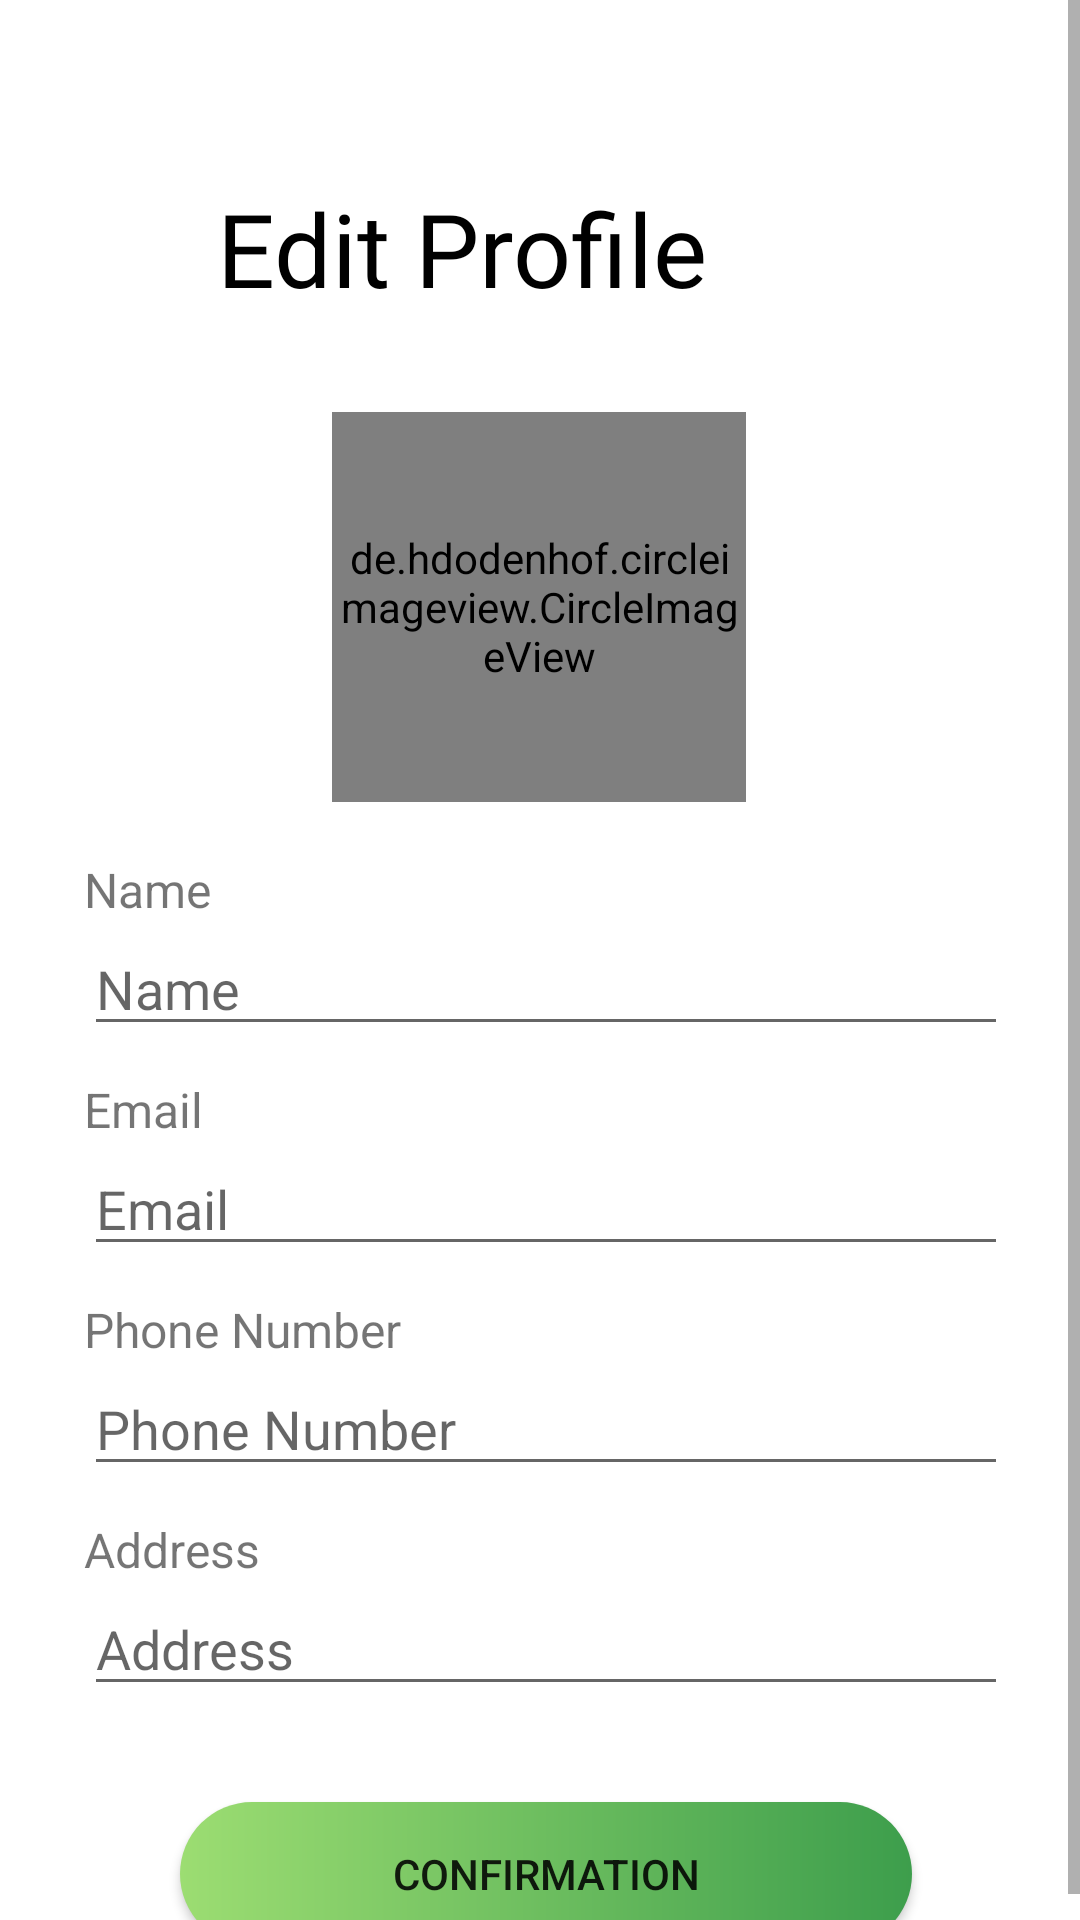

The Android layout XML behind this screen, and the referenced resources:
<!-- AndroidManifest.xml: application theme Theme.BangkitCapstoneProject -->
<!-- res/layout/activity_edit_profile.xml -->
<?xml version="1.0" encoding="utf-8"?>
<ScrollView xmlns:android="http://schemas.android.com/apk/res/android"
    xmlns:app="http://schemas.android.com/apk/res-auto"
    xmlns:tools="http://schemas.android.com/tools"
    android:layout_width="match_parent"
    android:layout_height="match_parent"
    tools:context=".MainActivity">

    <androidx.constraintlayout.widget.ConstraintLayout xmlns:android="http://schemas.android.com/apk/res/android"
        xmlns:app="http://schemas.android.com/apk/res-auto"
        xmlns:tools="http://schemas.android.com/tools"
        android:layout_width="match_parent"
        android:layout_height="match_parent"
        tools:context=".EditProfileActivity">

        <Button
            android:id="@+id/bt_konfirmasiedit"
            android:layout_width="0dp"
            android:layout_height="wrap_content"
            android:layout_marginStart="32dp"
            android:layout_marginTop="32dp"
            android:layout_marginEnd="32dp"
            android:background="@drawable/custom_button1"
            android:text="@string/bt_konfirmasiedit"
            app:backgroundTint="@null"
            app:layout_constraintEnd_toEndOf="@+id/edt_editalamat"
            app:layout_constraintHorizontal_bias="0.0"
            app:layout_constraintStart_toStartOf="@+id/edt_editalamat"
            app:layout_constraintTop_toBottomOf="@+id/edt_editalamat" />

        <EditText
            android:id="@+id/edt_editalamat"
            android:layout_width="0dp"
            android:layout_height="wrap_content"
            android:layout_marginTop="32dp"
            android:layout_marginEnd="24dp"
            android:ems="10"
            android:hint="@string/edt_editalamat"
            android:inputType="number"
            app:layout_constraintEnd_toEndOf="parent"
            app:layout_constraintHorizontal_bias="0.0"
            app:layout_constraintStart_toStartOf="@+id/tv_editnama"
            app:layout_constraintTop_toBottomOf="@+id/edt_editnotelp" />

        <TextView
            android:id="@+id/tv_editalamat"
            android:layout_width="wrap_content"
            android:layout_height="wrap_content"
            android:layout_marginStart="28dp"
            android:text="@string/tv_editalamat"
            android:textSize="16sp"
            app:layout_constraintBottom_toTopOf="@+id/edt_editalamat"
            app:layout_constraintStart_toStartOf="parent" />

        <EditText
            android:id="@+id/edt_editnotelp"
            android:layout_width="0dp"
            android:layout_height="wrap_content"
            android:layout_marginTop="32dp"
            android:layout_marginEnd="24dp"
            android:ems="10"
            android:hint="@string/hint_editnotelp"
            android:inputType="number"
            app:layout_constraintEnd_toEndOf="parent"
            app:layout_constraintHorizontal_bias="0.0"
            app:layout_constraintStart_toStartOf="@+id/tv_editnama"
            app:layout_constraintTop_toBottomOf="@+id/edt_editemail" />

        <TextView
            android:id="@+id/tv_editnotelp"
            android:layout_width="wrap_content"
            android:layout_height="wrap_content"
            android:layout_marginStart="28dp"
            android:text="@string/tv_editnotelp"
            android:textSize="16sp"
            app:layout_constraintBottom_toTopOf="@+id/edt_editnotelp"
            app:layout_constraintStart_toStartOf="parent" />

        <EditText
            android:id="@+id/edt_editemail"
            android:layout_width="0dp"
            android:layout_height="wrap_content"
            android:layout_marginTop="32dp"
            android:layout_marginEnd="24dp"
            android:ems="10"
            android:hint="@string/hint_edtemail"
            android:inputType="textEmailAddress"
            app:layout_constraintEnd_toEndOf="parent"
            app:layout_constraintHorizontal_bias="0.0"
            app:layout_constraintStart_toStartOf="@+id/tv_editnama"
            app:layout_constraintTop_toBottomOf="@+id/edt_editname" />

        <TextView
            android:id="@+id/tv_editemail"
            android:layout_width="wrap_content"
            android:layout_height="wrap_content"
            android:layout_marginStart="28dp"
            android:text="@string/tv_editemail"
            android:textSize="16sp"
            app:layout_constraintBottom_toTopOf="@+id/edt_editemail"
            app:layout_constraintStart_toStartOf="parent" />

        <de.hdodenhof.circleimageview.CircleImageView
            android:id="@+id/imageView2"
            android:layout_width="138dp"
            android:layout_height="130dp"
            android:layout_marginTop="32dp"
            android:src="@drawable/ic_baseline_account_circle_24"
            app:layout_constraintEnd_toEndOf="parent"
            app:layout_constraintHorizontal_bias="0.498"
            app:layout_constraintStart_toStartOf="parent"
            app:layout_constraintTop_toBottomOf="@+id/tv_editprofile" />

        <TextView
            android:id="@+id/tv_editprofile"
            android:layout_width="wrap_content"
            android:layout_height="wrap_content"
            android:layout_marginTop="60dp"
            android:layout_marginEnd="124dp"
            android:fontFamily="@font/poppins_bold"
            android:text="@string/tv_edtProfile"
            android:textColor="@color/black"
            android:textSize="34sp"
            app:layout_constraintEnd_toEndOf="parent"
            app:layout_constraintTop_toTopOf="parent" />

        <ImageView
            android:id="@+id/imageView3"
            android:layout_width="74dp"
            android:layout_height="61dp"
            android:layout_marginStart="4dp"
            android:layout_marginTop="60dp"
            android:clickable="true"
            android:focusable="true"
            android:foregroundTint="#000000"
            android:src="@drawable/ic_baseline_arrow_back_24"
            app:layout_constraintBottom_toTopOf="@+id/tv_editprofile"
            app:layout_constraintEnd_toStartOf="@+id/tv_editprofile"
            app:layout_constraintStart_toStartOf="parent"
            app:layout_constraintTop_toTopOf="parent"
            app:layout_constraintVertical_bias="0.07999998"
            app:tint="@color/black" />

        <TextView
            android:id="@+id/tv_editnama"
            android:layout_width="wrap_content"
            android:layout_height="wrap_content"
            android:layout_marginStart="28dp"
            android:text="@string/tv_editname"
            android:textSize="16sp"
            app:layout_constraintBottom_toTopOf="@+id/edt_editname"
            app:layout_constraintStart_toStartOf="parent" />

        <EditText
            android:id="@+id/edt_editname"
            android:layout_width="0dp"
            android:layout_height="wrap_content"
            android:layout_marginTop="40dp"
            android:layout_marginEnd="24dp"
            android:ems="10"
            android:inputType="textPersonName"
            android:hint="@string/hint_edtname"
            app:layout_constraintEnd_toEndOf="parent"
            app:layout_constraintHorizontal_bias="0.0"
            app:layout_constraintStart_toStartOf="@+id/tv_editnama"
            app:layout_constraintTop_toBottomOf="@+id/imageView2" />
    </androidx.constraintlayout.widget.ConstraintLayout>

</ScrollView>
<!-- resources referenced by this layout -->
<resources>
  <color name="black">#FF000000</color>
  <!-- drawable custom_button1 (drawable) -->
  <?xml version="1.0" encoding="utf-8"?>
  <shape xmlns:android="http://schemas.android.com/apk/res/android" android:shape="rectangle">
      <gradient android:startColor="#9CDD72" android:endColor="#3D9E4C" android:type="linear"/>
      <corners android:radius="80dp"/>
  
  </shape>
  <!-- drawable ic_baseline_account_circle_24 (drawable) -->
  <vector android:height="24dp" android:tint="#6D6D6D"
      android:viewportHeight="24" android:viewportWidth="24"
      android:width="24dp" xmlns:android="http://schemas.android.com/apk/res/android">
      <path android:fillColor="@android:color/white" android:pathData="M12,2C6.48,2 2,6.48 2,12s4.48,10 10,10s10,-4.48 10,-10S17.52,2 12,2zM12,6c1.93,0 3.5,1.57 3.5,3.5S13.93,13 12,13s-3.5,-1.57 -3.5,-3.5S10.07,6 12,6zM12,20c-2.03,0 -4.43,-0.82 -6.14,-2.88C7.55,15.8 9.68,15 12,15s4.45,0.8 6.14,2.12C16.43,19.18 14.03,20 12,20z"/>
  </vector>
  <string name="bt_konfirmasiedit">Confirmation</string>
  <string name="edt_editalamat">Address</string>
  <string name="hint_editnotelp">Phone Number</string>
  <string name="hint_edtemail">Email</string>
  <string name="hint_edtname">Name</string>
  <string name="tv_editalamat">Address</string>
  <string name="tv_editemail">Email</string>
  <string name="tv_editname">Name</string>
  <string name="tv_editnotelp">Phone Number</string>
  <string name="tv_edtProfile">Edit Profile</string>
  <style name="Theme.BangkitCapstoneProject" parent="Theme.MaterialComponents.DayNight.NoActionBar">
          
          <item name="colorPrimary">@color/Grove3</item>
          <item name="colorPrimaryVariant">@color/Grove2</item>
          <item name="colorOnPrimary">@color/white</item>
          
          <item name="colorSecondary">@color/teal_200</item>
          <item name="colorSecondaryVariant">@color/teal_700</item>
          <item name="colorOnSecondary">@color/black</item>
          
          <item name="android:statusBarColor" tools:targetApi="l">?attr/colorPrimaryVariant</item>
          
      </style>
  <color name="Grove3">#AED36C</color>
  <color name="Grove2">#69AB3D</color>
  <color name="white">#FFFFFFFF</color>
  <color name="teal_200">#FF03DAC5</color>
  <color name="teal_700">#FF018786</color>
</resources>
